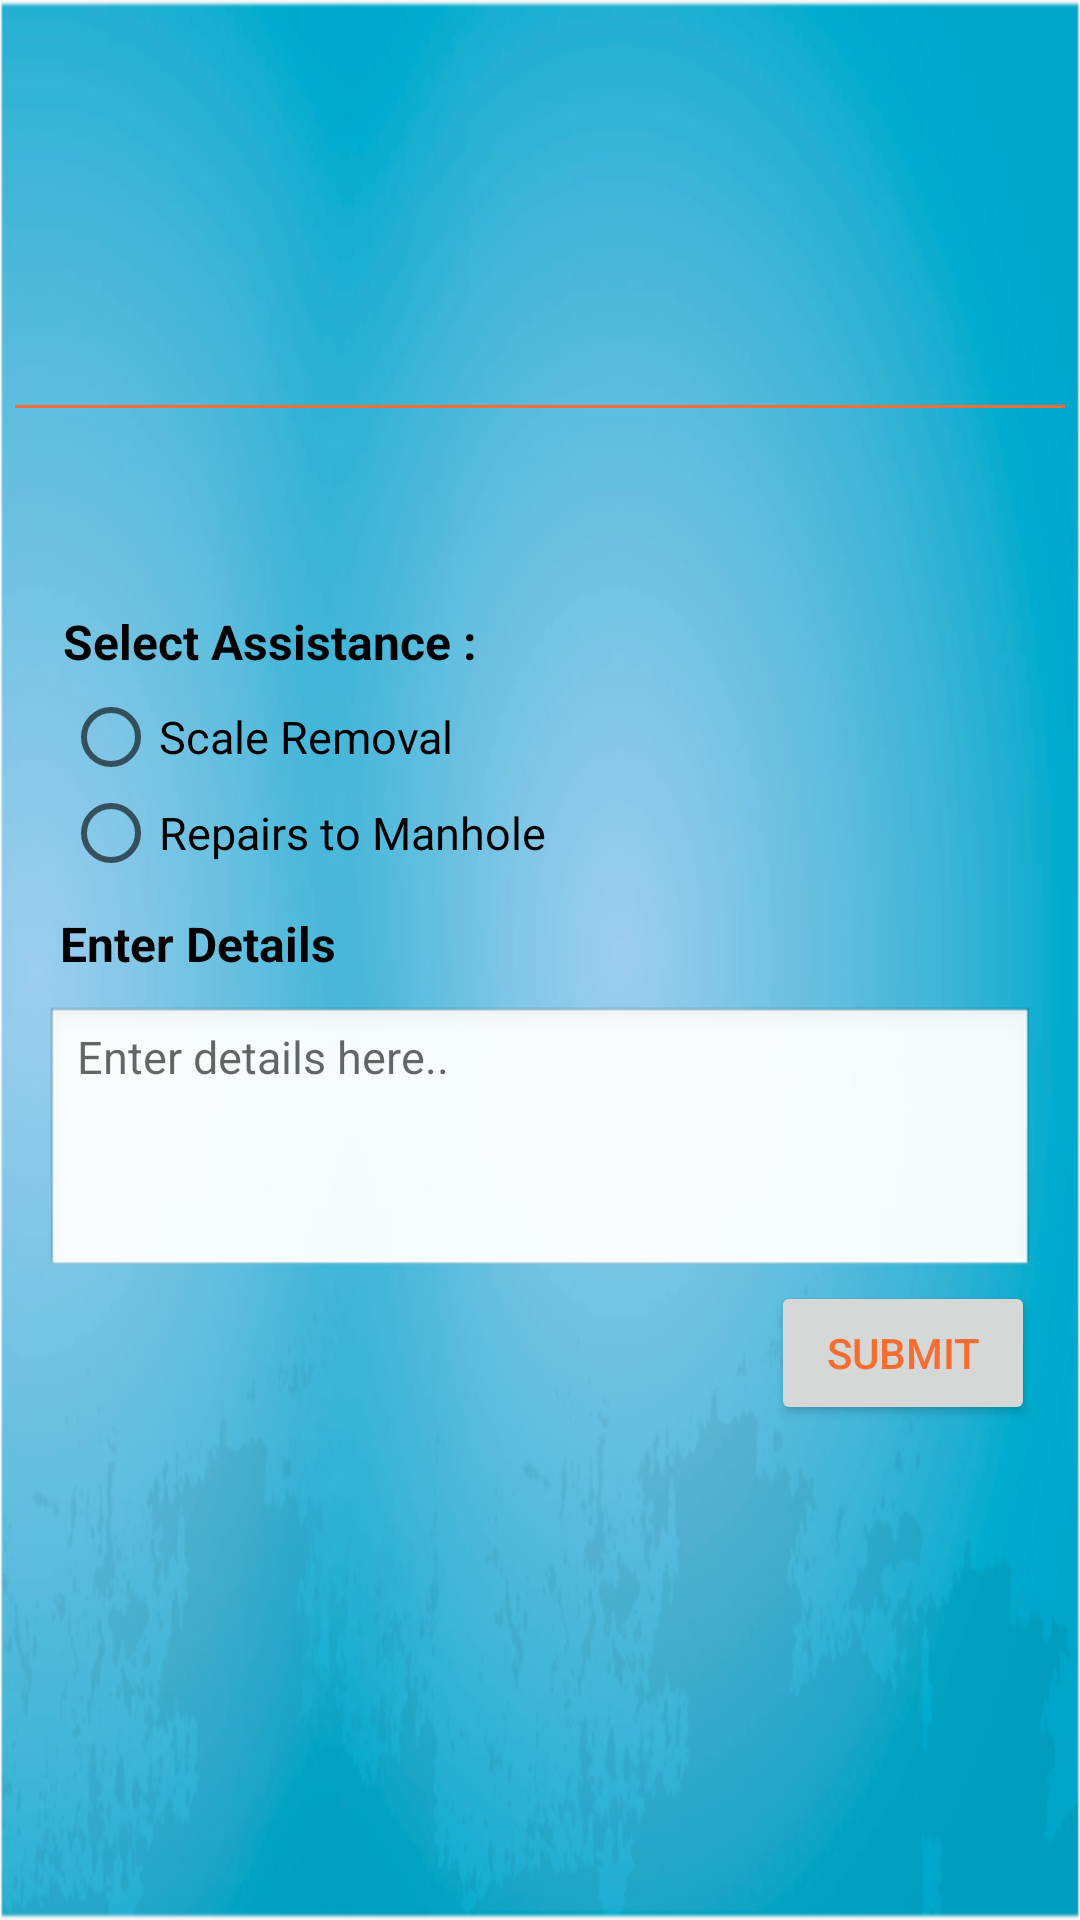

Layout XML and referenced resources for this Android screen:
<!-- AndroidManifest.xml: application theme AppTheme -->
<!-- res/layout/maintenance_activity.xml -->
<?xml version="1.0" encoding="utf-8"?>
<RelativeLayout xmlns:android="http://schemas.android.com/apk/res/android"
    android:layout_width="match_parent"
    android:layout_height="match_parent"
    android:background="@mipmap/test">

    <include
        android:id="@+id/maintenance_header"
        layout="@layout/header"
        />

    <ScrollView
        android:layout_below="@+id/maintenance_header"
        android:layout_width="match_parent"
        android:layout_height="match_parent">

        <LinearLayout
            android:orientation="vertical"
            android:layout_margin="5dp"
            android:layout_width="match_parent"
            android:layout_height="wrap_content">

            <RadioGroup
                android:id="@+id/radio_group"
                android:layout_width="match_parent"
                android:layout_height="wrap_content"
                android:layout_marginLeft="16dp"
                android:layout_marginTop="30dp"
                android:layout_below="@+id/view">

                <TextView
                    android:id="@+id/tv_2"
                    android:layout_width="wrap_content"
                    android:layout_height="wrap_content"
                    android:paddingBottom="5dp"
                    android:text="Select Assistance :"
                    android:textColor="@android:color/black"
                    android:textSize="16dp"
                    android:textStyle="bold" />

                <RadioButton
                    android:id="@+id/scale_removal"
                    android:layout_width="wrap_content"
                    android:layout_height="wrap_content"
                    android:text="Scale Removal"
                    android:textSize="15dp" />

                <RadioButton
                    android:id="@+id/repair_to_manhole"
                    android:layout_width="wrap_content"
                    android:layout_height="wrap_content"
                    android:text="Repairs to Manhole"
                    android:textSize="15dp" />

            </RadioGroup>

            <RelativeLayout
                android:id="@+id/layout_et"
                android:layout_width="match_parent"
                android:layout_height="wrap_content"
                android:layout_below="@+id/radio_group"
                android:layout_margin="10dp"
                android:layout_marginLeft="50dp"
                android:layout_marginTop="60dp"
                android:orientation="vertical">

                <TextView
                    android:id="@+id/tv"
                    android:layout_width="wrap_content"
                    android:layout_height="wrap_content"
                    android:layout_marginLeft="5dp"
                    android:textStyle="bold"
                    android:text="Enter Details"
                    android:textColor="#000"
                    android:textSize="16dp" />

                <EditText
                    android:id="@+id/maintenance_et"
                    android:layout_width="match_parent"
                    android:layout_height="wrap_content"
                    android:layout_marginTop="10dp"
                    android:hint="Enter details here.."
                    android:layout_below="@+id/tv"
                    android:lines="4"
                    android:inputType="textMultiLine"
                    android:gravity="top|left"
                    android:background="@android:drawable/edit_text"
                    android:textSize="15dp" />

                <Button
                    android:id="@+id/submit"
                    android:layout_width="wrap_content"
                    android:layout_height="wrap_content"
                    android:layout_below="@+id/maintenance_et"
                    android:layout_alignParentRight="true"
                    android:text="Submit"
                    android:textColor="#F76C30" />
            </RelativeLayout>
        </LinearLayout>
    </ScrollView>
</RelativeLayout>
<!-- res/layout/header.xml (included above) -->
<?xml version="1.0" encoding="utf-8"?>
    <LinearLayout
        xmlns:android="http://schemas.android.com/apk/res/android"
        android:orientation="vertical"
        android:layout_margin="5dp"
        android:layout_width="match_parent"
        android:layout_height="wrap_content">

        <ImageView
            android:id="@+id/image_view"
            android:layout_width="match_parent"
            android:layout_height="120dp"
            android:layout_marginTop="10dp"
            android:src="@drawable/drain_assist_for_package" />

        <View
            android:id="@+id/view"
            android:layout_width="match_parent"
            android:layout_height="1dip"
            android:layout_below="@+id/image_view"
            android:background="#F76C30" />

        <RelativeLayout
            android:gravity="center"
            android:layout_width="match_parent"
            android:layout_height="match_parent">

            <TextView
                android:id="@+id/header_start"
                android:layout_width="wrap_content"
                android:layout_height="wrap_content"
                android:textColor="#F76C30"
                android:textStyle="bold"
                android:textSize="20sp" />

            <TextView
                android:id="@+id/header_end"
                android:layout_width="wrap_content"
                android:layout_height="wrap_content"
                android:textStyle="bold"
                android:layout_toRightOf="@+id/header_start"
                android:textColor="#1483C8"
                android:textSize="20sp" />
        </RelativeLayout>

</LinearLayout>
<!-- resources referenced by this layout -->
<resources>
  <!-- mipmap test: png bitmap (mipmap-xxxhdpi, 791038 bytes) -->
  <style name="AppTheme" parent="Theme.AppCompat.Light.DarkActionBar">
          
          <item name="colorPrimary">@color/colorPrimary</item>
          <item name="colorPrimaryDark">@color/colorPrimaryDark</item>
          <item name="colorAccent">@color/colorAccent</item>
      </style>
  <color name="colorPrimary">#00BCD4</color>
  <color name="colorPrimaryDark">#0097A7</color>
  <color name="colorAccent">#607D8B</color>
</resources>
